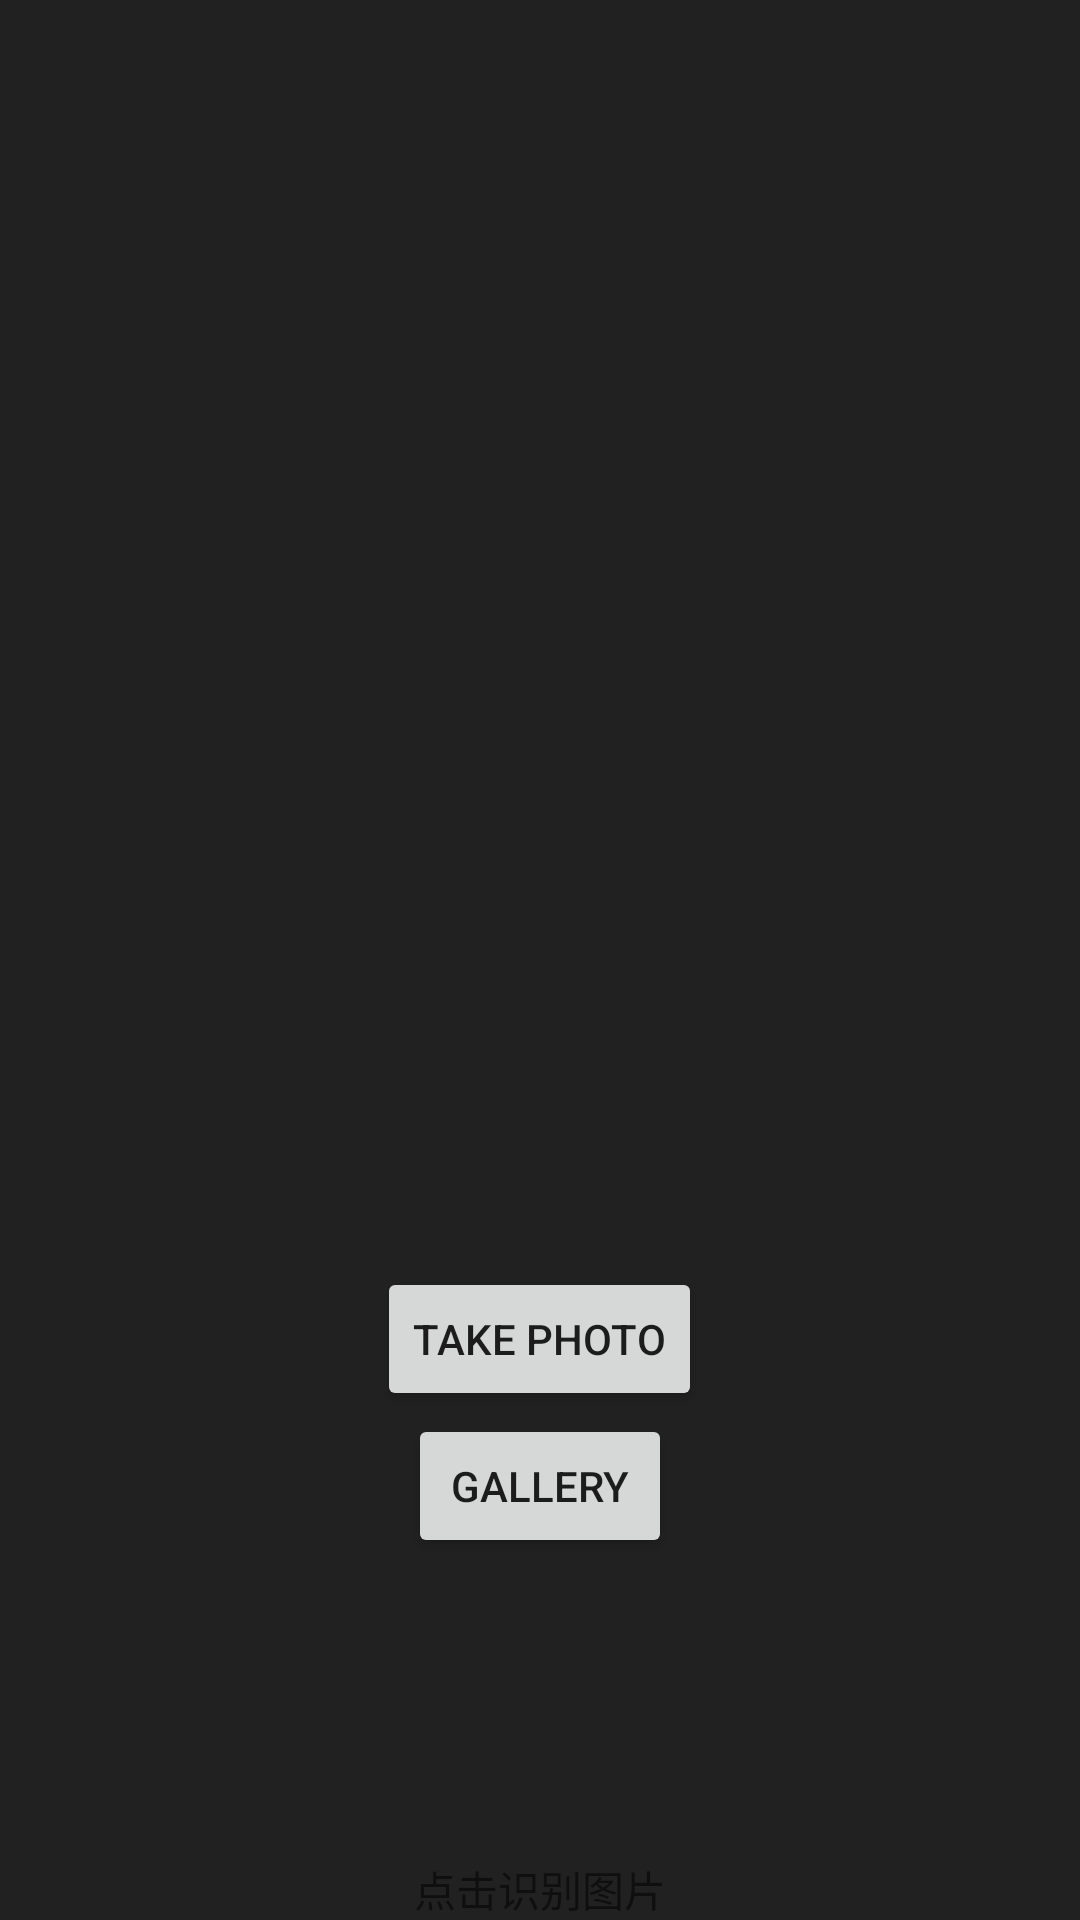

Here is an Android app screen rendered from its layout file. Give the layout XML and the strings, colors and styles it references.
<!-- AndroidManifest.xml: application theme AppTheme -->
<!-- res/layout/layout1.xml -->
<?xml version="1.0" encoding="utf-8"?>
<FrameLayout xmlns:android="http://schemas.android.com/apk/res/android"
    xmlns:app="http://schemas.android.com/apk/res-auto"
    xmlns:tools="http://schemas.android.com/tools"
    android:layout_width="match_parent"
    android:layout_height="match_parent"
    tools:context=".AskFragment"
    android:background="#212121">

    <LinearLayout
        android:layout_width="match_parent"
        android:layout_height="match_parent"
        android:orientation="vertical"
        android:weightSum="1">

        <ImageView
            android:id="@+id/display_image"
            android:layout_width="wrap_content"
            android:layout_height="wrap_content"
            android:layout_weight="1" />

        <Button
            android:id="@+id/take_photo"
            android:layout_width="wrap_content"
            android:layout_height="wrap_content"
            android:layout_gravity="center"
            android:layout_marginTop="180dp"
            android:text="take photo" />

        <Button
            android:id="@+id/gallery"
            android:layout_width="wrap_content"
            android:layout_height="wrap_content"
            android:layout_marginTop="1dp"
            android:text="gallery"
            android:layout_gravity="center"/>

        <TextView
            android:layout_width="wrap_content"
            android:layout_height="wrap_content"
            android:layout_gravity="center"
            android:layout_marginTop="100dp"
            android:text="点击识别图片" />
    </LinearLayout>
</FrameLayout>
<!-- resources referenced by this layout -->
<resources>
  <style name="AppTheme" parent="Theme.AppCompat.Light.DarkActionBar">
          
          <item name="colorPrimary">#212121</item>
          <item name="colorPrimaryDark">#212121</item>
          <item name="colorAccent">@color/colorAccent</item>
      </style>
  <!-- not gathered from this repository: default colours our renderer supplied (Android Studio template values) -->
  <color name="colorAccent">#FF03DAC5</color>
</resources>
